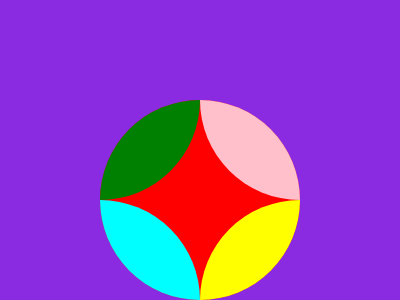

Write the HTML and CSS that draws this image.

<!DOCTYPE html>
<html lang="en">

<head>
  <title>Document</title>
  <style>
  </style>
</head>

<body style="background-color: blueviolet; display: flex;justify-content: center; margin-top: 25%;">
  <div
    style="background-color: red; border-radius: 100%; height: 200px; width: 200px; align-self: center; justify-self: center; margin-right: -200px;">
  </div>
  <div>
    <div
      style="background-color: green; border-top-left-radius: 100%; border-bottom-right-radius: 100%; width: 100px; height: 100px;">
    </div>
    <div
      style="background-color: aqua; border-top-right-radius: 100%; border-bottom-left-radius: 100%; width: 100px; height: 100px;">
    </div>
  </div>
  <div>
    <div
      style="background-color: pink; border-top-right-radius: 100%; border-bottom-left-radius: 100%; width: 100px; height: 100px;">
    </div>
    <div
      style="background-color: yellow; border-top-left-radius: 100%; border-bottom-right-radius: 100%; width: 100px; height: 100px;">
    </div>
  </div>
</body>

</html>